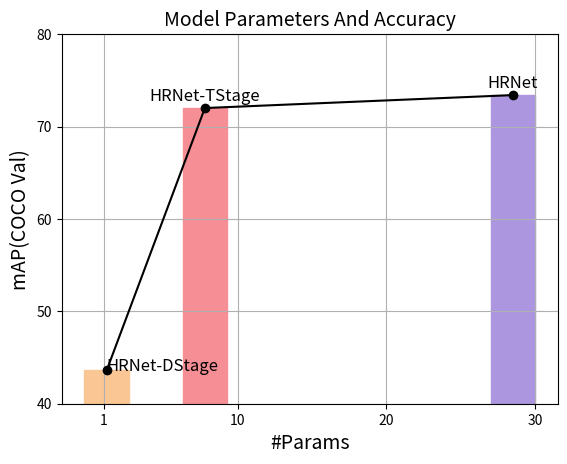

This chart was generated by the following Python code:
import matplotlib.pyplot as plt

# 模型和参数数据
models = ['HRNet-DStage', 'HRNet-TStage', 'HRNet']
parameters = [1.2, 7.8, 28.5]  # 假设这是模型的参数数量

colors = [(0.9804, 0.7804, 0.5804), (0.9608, 0.5569, 0.5843),
          (0.6706, 0.5882, 0.8745)]

# 虚构的精度数据（0到1之间的值）
accuracy_data = [43.6, 72.0, 73.4]

# 创建柱状图
bars = plt.bar(parameters, accuracy_data, width=3, align='center')

# 创建折线图
plt.plot(parameters, accuracy_data, marker='o', linestyle='-', color='black', label='Model Accuracy')

# 添加标签和标题，并设置字体大小
plt.xlabel('#Params', fontsize=14)
plt.ylabel('mAP(COCO Val)', fontsize=14)
plt.title('Model Parameters And Accuracy', fontsize=14)

# 设置X轴和Y轴的刻度值
plt.xticks([1.0, 10.0, 20.0, 30.0])  # 设置Y轴刻度为指定的值

for bar, color in zip(bars, colors):
    bar.set_color(color)

# 设置y轴范围和标签
plt.ylim(40, 80)
plt.yticks([i for i in {40, 50, 60, 70, 80}])

# 启用网格
plt.grid(True)

# 添加数据标签
plt.annotate(models[0], (parameters[0], accuracy_data[0]), textcoords="offset points", xytext=(40, 0), ha='center', fontsize=12)
plt.annotate(models[1], (parameters[1], accuracy_data[1]), textcoords="offset points", xytext=(0, 5), ha='center', fontsize=12)
plt.annotate(models[2], (parameters[2], accuracy_data[2]), textcoords="offset points", xytext=(0, 5), ha='center', fontsize=12)

# 保存图表为图片文件（可选择的格式包括PNG、JPEG、SVG等）
plt.savefig('model_ap_line_plot.jpg', dpi=400)  # 文件名为'model_accuracy_line_plot.png'，dpi参数设置图像分辨率

# 显示图表
plt.show()
